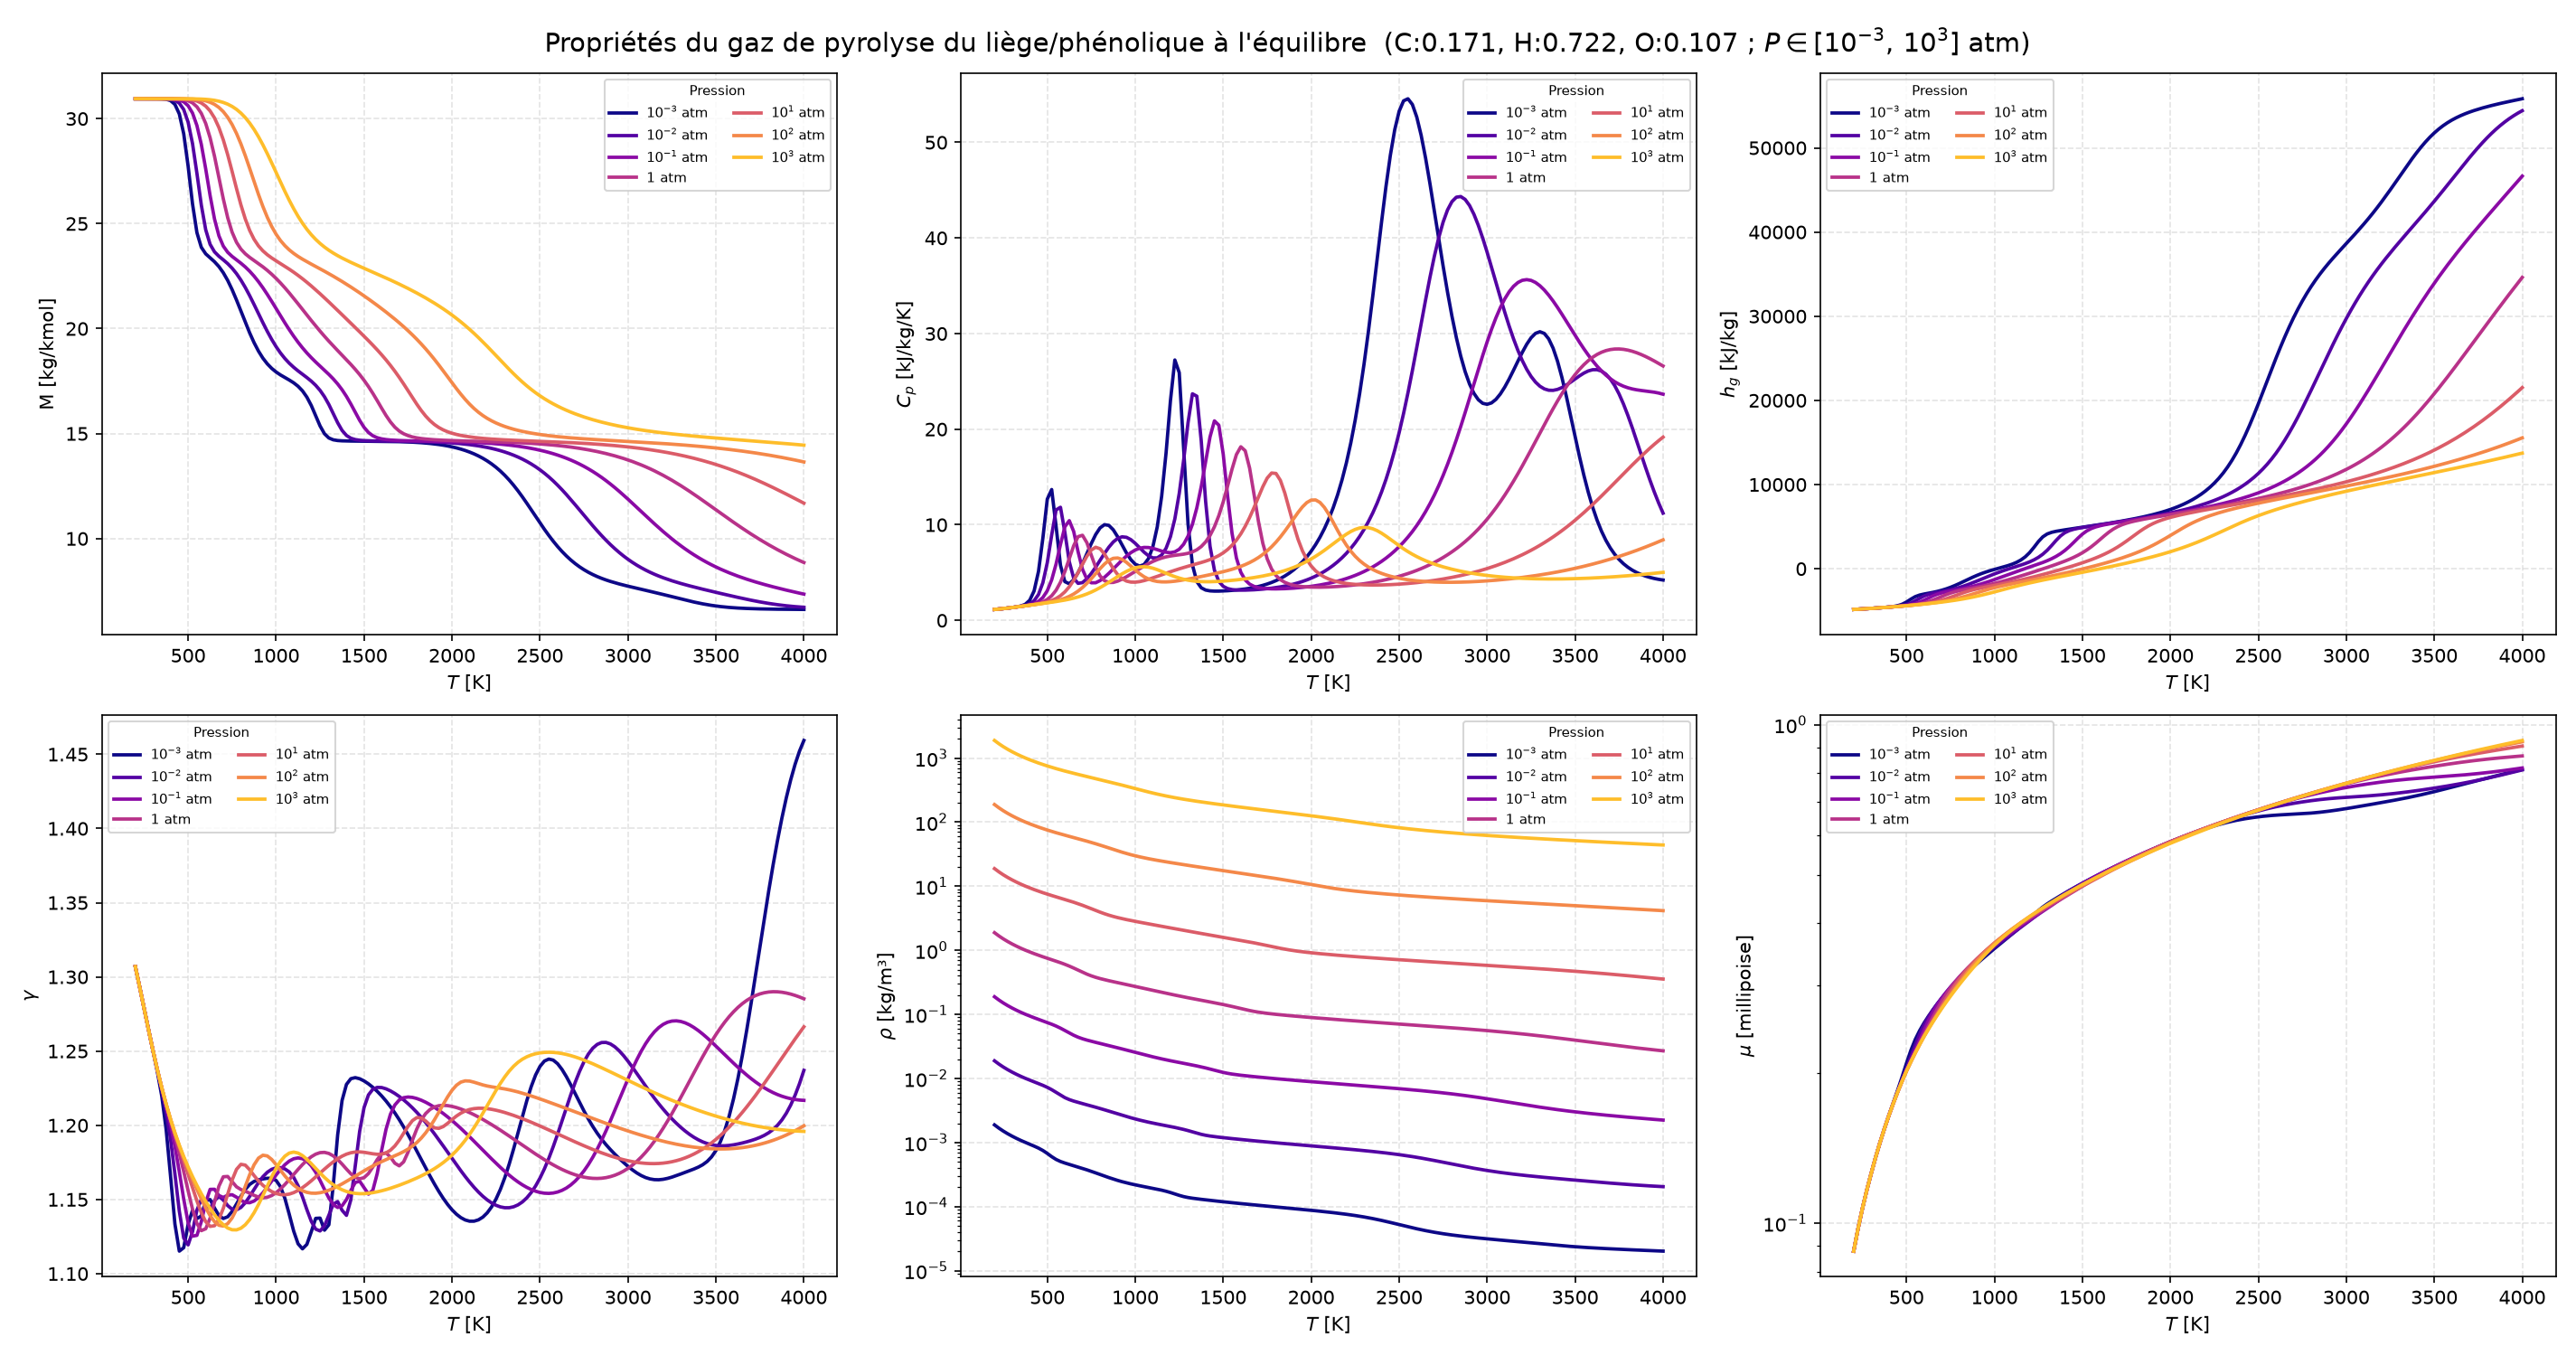

The file beside this chart, header and first rows:
P_atm, T_K, M[kg/kmol], Cp[kJ/kg-K], h[kJ/kg], gamma[-], rho[kg/m3], mu[millipoise]
0.001, 200, 3.094510e+01, 1.144150e+00, -4.836910e+03, 1.306900e+00, 1.885580e-03, 8.791870e-02
0.001, 225, 3.094510e+01, 1.185780e+00, -4.807790e+03, 1.292970e+00, 1.676070e-03, 9.757770e-02
0.001, 250, 3.094510e+01, 1.232790e+00, -4.777570e+03, 1.278690e+00, 1.508460e-03, 1.071520e-01
0.001, 275, 3.094510e+01, 1.285010e+00, -4.746110e+03, 1.264380e+00, 1.371330e-03, 1.166360e-01
0.001, 300, 3.094500e+01, 1.342370e+00, -4.713280e+03, 1.250310e+00, 1.257050e-03, 1.260220e-01
0.001, 325, 3.094420e+01, 1.408680e+00, -4.678920e+03, 1.236130e+00, 1.160320e-03, 1.356850e-01
0.001, 350, 3.093980e+01, 1.502460e+00, -4.642630e+03, 1.219840e+00, 1.077290e-03, 1.453140e-01
0.001, 375, 3.092150e+01, 1.683290e+00, -4.603100e+03, 1.197300e+00, 1.004870e-03, 1.549260e-01
0.001, 400, 3.085860e+01, 2.102940e+00, -4.556520e+03, 1.165840e+00, 9.401530e-04, 1.645860e-01
0.001, 425, 3.067530e+01, 3.077380e+00, -4.493390e+03, 1.133420e+00, 8.795930e-04, 1.744690e-01
0.001, 450, 3.022040e+01, 5.113450e+00, -4.393810e+03, 1.115180e+00, 8.184080e-04, 1.849270e-01
0.001, 475, 2.927780e+01, 8.618870e+00, -4.225150e+03, 1.117510e+00, 7.511500e-04, 1.964650e-01
0.001, 500, 2.773730e+01, 1.268220e+01, -3.957250e+03, 1.133300e+00, 6.760470e-04, 2.092880e-01
0.001, 525, 2.593780e+01, 1.368720e+01, -3.616770e+03, 1.142640e+00, 6.020820e-04, 2.221220e-01
0.001, 550, 2.456950e+01, 9.827400e+00, -3.316200e+03, 1.137090e+00, 5.443980e-04, 2.336380e-01
0.001, 575, 2.387140e+01, 5.751180e+00, -3.125960e+03, 1.138850e+00, 5.059310e-04, 2.434040e-01
0.001, 600, 2.355900e+01, 4.050360e+00, -3.007820e+03, 1.149150e+00, 4.785060e-04, 2.521090e-01
0.001, 625, 2.336880e+01, 3.829000e+00, -2.911280e+03, 1.149970e+00, 4.556580e-04, 2.600950e-01
0.001, 650, 2.318260e+01, 4.251650e+00, -2.811150e+03, 1.144230e+00, 4.346410e-04, 2.677610e-01
0.001, 675, 2.295290e+01, 4.993860e+00, -2.696080e+03, 1.139160e+00, 4.143960e-04, 2.751620e-01
0.001, 700, 2.265880e+01, 5.930080e+00, -2.559850e+03, 1.137170e+00, 3.944760e-04, 2.823060e-01
0.001, 725, 2.229230e+01, 6.975470e+00, -2.398660e+03, 1.138330e+00, 3.747130e-04, 2.891870e-01
0.001, 750, 2.185600e+01, 8.031910e+00, -2.210970e+03, 1.141910e+00, 3.551330e-04, 2.958020e-01
0.001, 775, 2.136290e+01, 8.976490e+00, -1.998000e+03, 1.146900e+00, 3.359240e-04, 3.021590e-01
0.001, 800, 2.083540e+01, 9.674620e+00, -1.764210e+03, 1.152180e+00, 3.173900e-04, 3.082880e-01
0.001, 825, 2.030170e+01, 1.001220e+01, -1.517290e+03, 1.156790e+00, 2.998890e-04, 3.142340e-01
0.001, 850, 1.979100e+01, 9.935110e+00, -1.267080e+03, 1.160140e+00, 2.837460e-04, 3.200620e-01
0.001, 875, 1.932710e+01, 9.475360e+00, -1.023740e+03, 1.162160e+00, 2.691790e-04, 3.258410e-01
0.001, 900, 1.892540e+01, 8.742870e+00, -7.955980e+02, 1.163220e+00, 2.562630e-04, 3.316300e-01
0.001, 925, 1.859100e+01, 7.887390e+00, -5.876230e+02, 1.163840e+00, 2.449300e-04, 3.374740e-01
0.001, 950, 1.832040e+01, 7.053660e+00, -4.010380e+02, 1.164280e+00, 2.350140e-04, 3.433950e-01
0.001, 975, 1.810500e+01, 6.355340e+00, -2.338020e+02, 1.164270e+00, 2.262960e-04, 3.494010e-01
0.001, 1000, 1.793320e+01, 5.874240e+00, -8.145610e+01, 1.162820e+00, 2.185450e-04, 3.554940e-01
0.001, 1025, 1.779220e+01, 5.676480e+00, 6.226710e+01, 1.158590e+00, 2.115380e-04, 3.614430e-01
0.001, 1050, 1.766880e+01, 5.836440e+00, 2.053400e+02, 1.150730e+00, 2.050690e-04, 3.674810e-01
0.001, 1075, 1.754880e+01, 6.458430e+00, 3.579250e+02, 1.139930e+00, 1.989400e-04, 3.736310e-01
0.001, 1100, 1.741640e+01, 7.698190e+00, 5.333910e+02, 1.128680e+00, 1.929510e-04, 3.799380e-01
0.001, 1125, 1.725230e+01, 9.778250e+00, 7.498190e+02, 1.120120e+00, 1.868860e-04, 3.864670e-01
0.001, 1150, 1.703380e+01, 1.297580e+01, 1.031630e+03, 1.116740e+00, 1.805070e-04, 3.933020e-01
0.001, 1175, 1.673530e+01, 1.749540e+01, 1.409760e+03, 1.119730e+00, 1.735710e-04, 4.005220e-01
0.001, 1200, 1.633780e+01, 2.296820e+01, 1.914830e+03, 1.128250e+00, 1.659190e-04, 4.081440e-01
0.001, 1225, 1.585350e+01, 2.723680e+01, 2.549000e+03, 1.137260e+00, 1.577140e-04, 4.160070e-01
0.001, 1250, 1.536240e+01, 2.591360e+01, 3.229270e+03, 1.137440e+00, 1.497720e-04, 4.236740e-01
0.001, 1275, 1.499130e+01, 1.803890e+01, 3.787030e+03, 1.129300e+00, 1.432890e-04, 4.306640e-01
0.001, 1300, 1.478990e+01, 1.007880e+01, 4.131930e+03, 1.132960e+00, 1.386450e-04, 4.369170e-01
0.001, 1325, 1.470280e+01, 5.798240e+00, 4.323160e+03, 1.159490e+00, 1.352280e-04, 4.427190e-01
0.001, 1350, 1.466800e+01, 4.057850e+00, 4.442900e+03, 1.193540e+00, 1.324090e-04, 4.483120e-01
0.001, 1375, 1.465350e+01, 3.409040e+00, 4.534910e+03, 1.216710e+00, 1.298730e-04, 4.538080e-01
0.001, 1400, 1.464680e+01, 3.170410e+00, 4.616660e+03, 1.227540e+00, 1.274960e-04, 4.592490e-01
0.001, 1425, 1.464320e+01, 3.084780e+00, 4.694670e+03, 1.231400e+00, 1.252290e-04, 4.646520e-01
0.001, 1450, 1.464090e+01, 3.059420e+00, 4.771390e+03, 1.232100e+00, 1.230500e-04, 4.700230e-01
0.001, 1475, 1.463920e+01, 3.060590e+00, 4.847850e+03, 1.231360e+00, 1.209510e-04, 4.753640e-01
0.001, 1500, 1.463770e+01, 3.075840e+00, 4.924540e+03, 1.229880e+00, 1.189220e-04, 4.806770e-01
0.001, 1525, 1.463620e+01, 3.100620e+00, 5.001720e+03, 1.227910e+00, 1.169610e-04, 4.859640e-01
0.001, 1550, 1.463450e+01, 3.133580e+00, 5.079630e+03, 1.225560e+00, 1.150610e-04, 4.912250e-01
0.001, 1575, 1.463250e+01, 3.174750e+00, 5.158470e+03, 1.222850e+00, 1.132190e-04, 4.964610e-01
0.001, 1600, 1.463020e+01, 3.224870e+00, 5.238450e+03, 1.219780e+00, 1.114320e-04, 5.016730e-01
0.001, 1625, 1.462730e+01, 3.285150e+00, 5.319800e+03, 1.216340e+00, 1.096960e-04, 5.068620e-01
0.001, 1650, 1.462380e+01, 3.357120e+00, 5.402800e+03, 1.212520e+00, 1.080080e-04, 5.120290e-01
0.001, 1675, 1.461940e+01, 3.442620e+00, 5.487770e+03, 1.208330e+00, 1.063650e-04, 5.171740e-01
... 3,765 more rows
